Image classification data set "OfficialSpectrogramsMelAUG" (CesarMVergara/Lung-Sounds-Classification on GitHub). Class labels (4): crackle, crackle and wheeze, normal, wheeze.

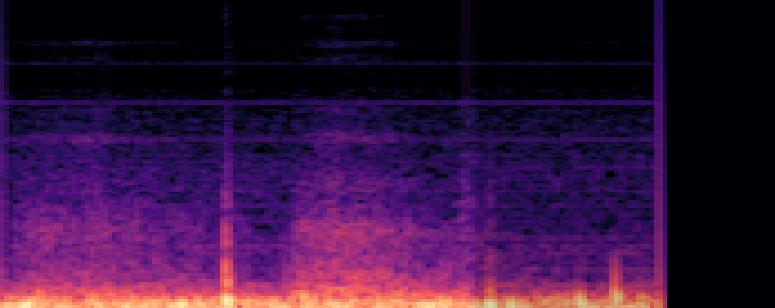
Label: wheeze

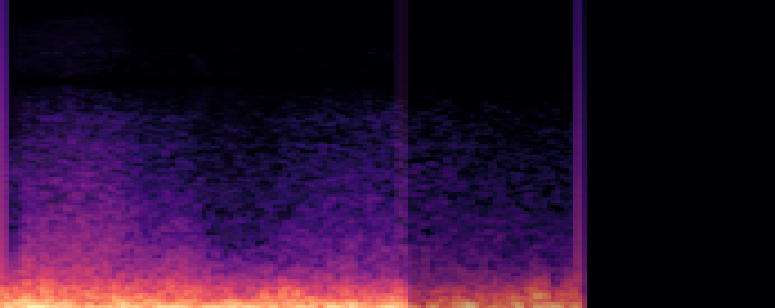
Label: wheeze

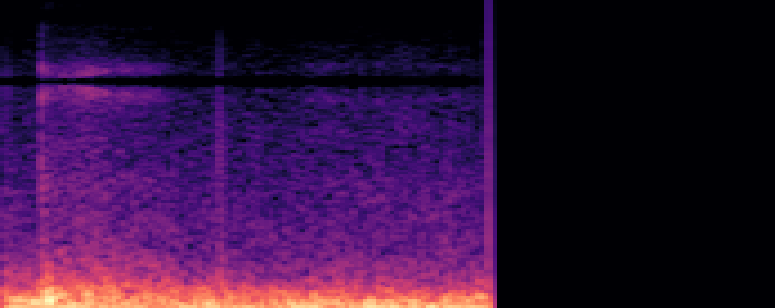
Label: normal

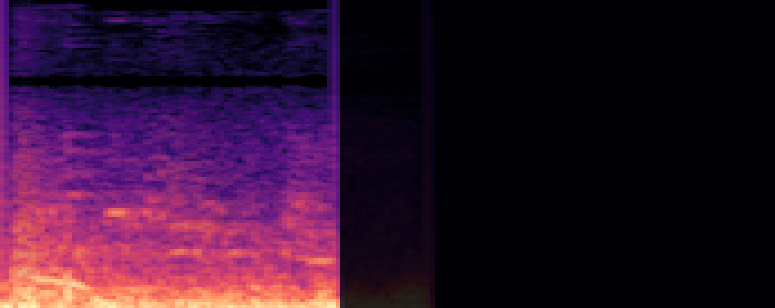
Label: crackle and wheeze

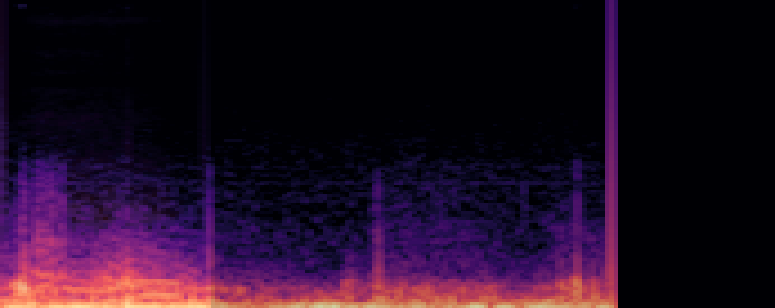
Label: crackle and wheeze

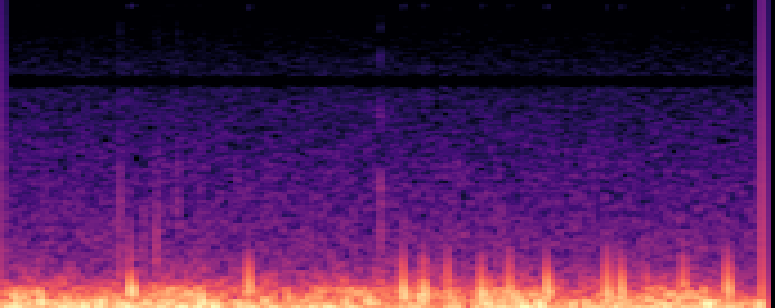
Label: crackle
